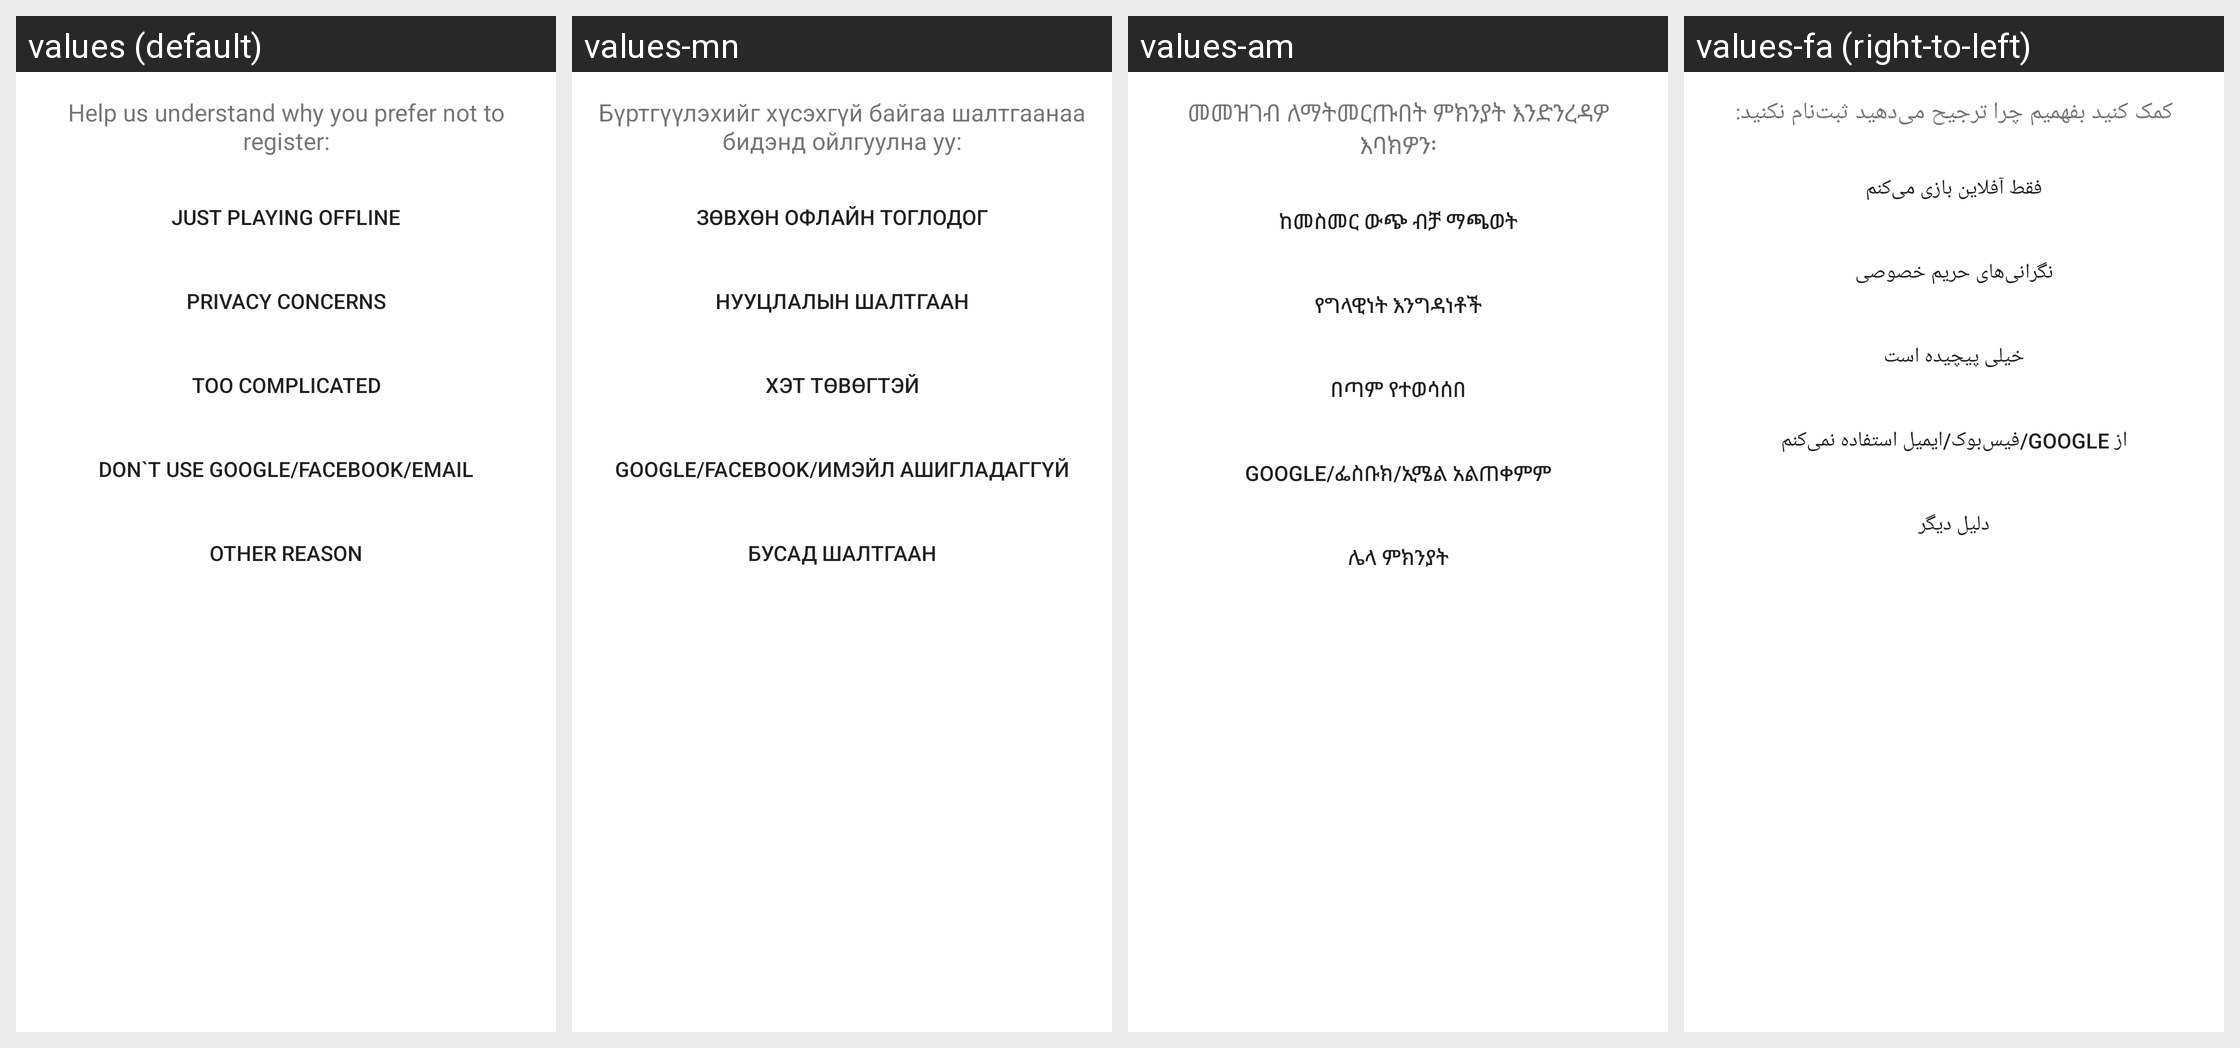

This grid shows one Android layout under several languages. Give, for every string resource on the screen, its name, the default text and each shown locale's text.
Android screen res/layout/dialog_signup_decline_reason.xml rendered under 4 locales, left to right: values (default), values-mn, values-am, values-fa (right-to-left). Device: Nexus 5 (rendered at 1080×1920; each locale shown at half size, 540×960, under a caption strip naming it); theme AppTheme.
Other locales in the repository, not shown: values-ar, values-bn, values-de, values-es, values-fr, values-hi, values-km, values-lo, values-mg, values-my, values-ne, values-pl, values-si, values-so, values-sw, values-ur.
Strings drawn on this screen, with the default value and each locale's value (text and hints the layout hard-codes, and strings that could not be matched under every locale, appear in the picture but are not listed):

signup_decline_dialog_message
  values: Help us understand why you prefer not to register:
  values-mn: Бүртгүүлэхийг хүсэхгүй байгаа шалтгаанаа бидэнд ойлгуулна уу:
  values-am: መመዝገብ ለማትመርጡበት ምክንያት እንድንረዳዎ እባክዎን፡
  values-fa: کمک کنید بفهمیم چرا ترجیح می‌دهید ثبت‌نام نکنید:

decline_reason_offline
  values: Just playing offline
  values-mn: Зөвхөн офлайн тоглодог
  values-am: ከመስመር ውጭ ብቻ ማጫወት
  values-fa: فقط آفلاین بازی می‌کنم

decline_reason_privacy
  values: Privacy concerns
  values-mn: Нууцлалын шалтгаан
  values-am: የግላዊነት እንግዳነቶች
  values-fa: نگرانی‌های حریم خصوصی

decline_reason_complicated
  values: Too complicated
  values-mn: Хэт төвөгтэй
  values-am: በጣም የተወሳሰበ
  values-fa: خیلی پیچیده است

decline_reason_dont_use_providers
  values: Don`t use Google/Facebook/Email
  values-mn: Google/Facebook/Имэйл ашигладаггүй
  values-am: Google/ፌስቡክ/ኢሜል አልጠቀምም
  values-fa: از Google/فیس‌بوک/ایمیل استفاده نمی‌کنم

decline_reason_other
  values: Other reason
  values-mn: Бусад шалтгаан
  values-am: ሌላ ምክንያት
  values-fa: دلیل دیگر
